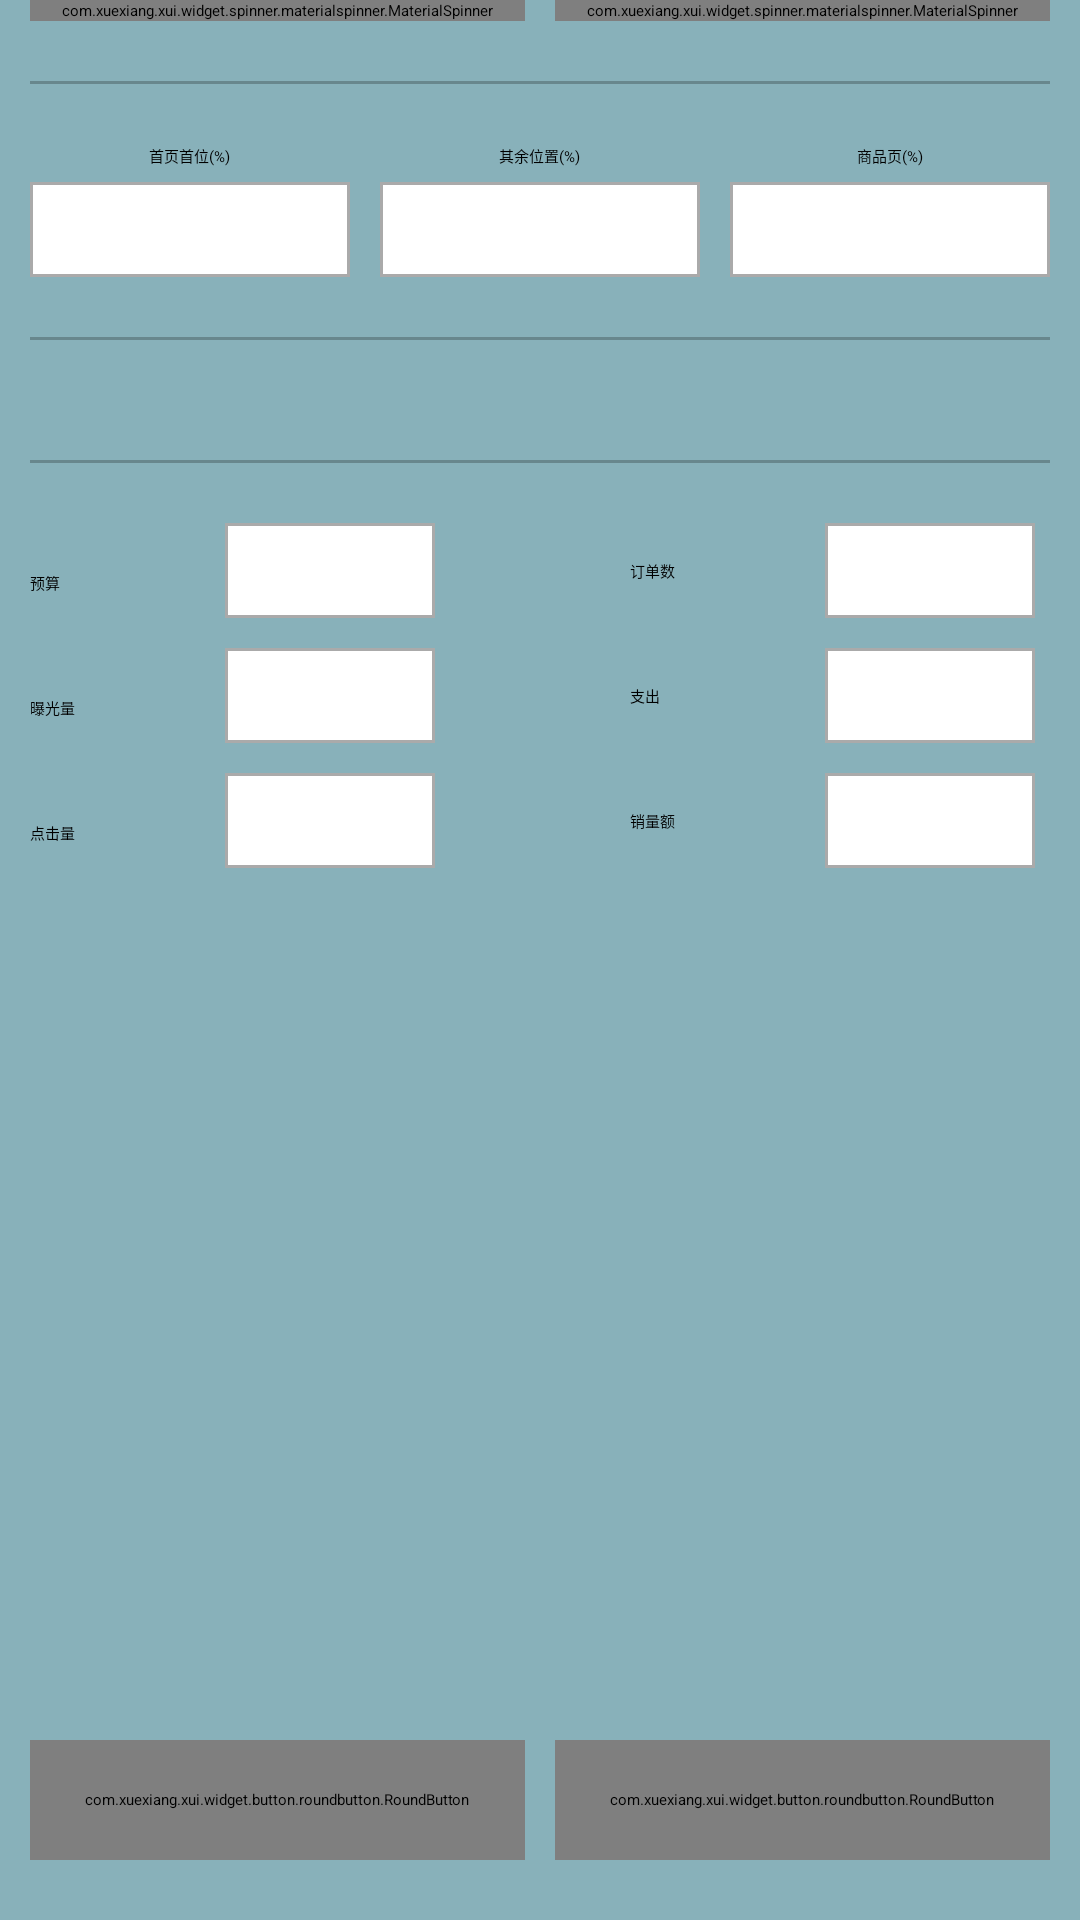

Write the Android layout XML for this screen, with the resource values it uses.
<!-- AndroidManifest.xml: application theme Theme.BiddingCalculator -->
<!-- res/layout/activity_main.xml -->
<?xml version="1.0" encoding="utf-8"?>
<LinearLayout xmlns:android="http://schemas.android.com/apk/res/android"
    xmlns:app="http://schemas.android.com/apk/res-auto"
    xmlns:tools="http://schemas.android.com/tools"
    android:layout_width="match_parent"
    android:layout_height="match_parent"
    android:background="@color/primary"
    android:orientation="vertical"
    android:paddingHorizontal="@dimen/padding_10"
    tools:context=".MainActivity">

    <LinearLayout
        android:layout_width="match_parent"
        android:layout_height="wrap_content"
        android:orientation="horizontal">

        <com.xuexiang.xui.widget.spinner.materialspinner.MaterialSpinner
            android:id="@+id/ms_type"
            android:layout_width="match_parent"
            android:layout_height="wrap_content"
            android:layout_weight="1"
            app:ms_entries="@array/type_name" />

        <View style="@style/verticalDivider" />

        <com.xuexiang.xui.widget.spinner.materialspinner.MaterialSpinner
            android:id="@+id/ms_date"
            android:layout_width="match_parent"
            android:layout_height="wrap_content"
            android:layout_weight="1" />
    </LinearLayout>

    <com.google.android.material.divider.MaterialDivider
        android:layout_width="match_parent"
        android:layout_height="@dimen/padding_1"
        android:layout_marginVertical="@dimen/padding_20"
        app:dividerColor="@color/secondary" />

    <LinearLayout
        android:layout_width="match_parent"
        android:layout_height="wrap_content"
        android:orientation="horizontal">

        <LinearLayout
            android:layout_width="match_parent"
            android:layout_height="wrap_content"
            android:layout_weight="1"
            android:gravity="center"
            android:orientation="vertical">
            <TextView
                android:layout_width="wrap_content"
                android:layout_height="wrap_content"
                android:text="@string/percentage_home" />
            <EditText
                android:id="@+id/et_home"
                style="@style/editCommon"
                android:inputType="numberDecimal"
                android:layout_marginTop="@dimen/padding_5"
                android:maxLength="2"/>
        </LinearLayout>
        <View style="@style/verticalDivider" />
        <LinearLayout
            android:layout_width="match_parent"
            android:layout_height="wrap_content"
            android:layout_weight="1"
            android:gravity="center"
            android:orientation="vertical">
            <TextView
                android:layout_width="wrap_content"
                android:layout_height="wrap_content"
                android:text="@string/percentage_other" />
            <EditText
                android:id="@+id/et_other"
                style="@style/editCommon"
                android:inputType="numberDecimal"
                android:layout_marginTop="@dimen/padding_5"
                android:maxLength="2"/>

        </LinearLayout>
        <View style="@style/verticalDivider" />
        <LinearLayout
            android:layout_width="match_parent"
            android:layout_height="wrap_content"
            android:layout_weight="1"
            android:gravity="center"
            android:orientation="vertical">
            <TextView
                android:layout_width="wrap_content"
                android:layout_height="wrap_content"
                android:text="@string/percentage_product" />
            <EditText
                android:id="@+id/et_product"
                style="@style/editCommon"
                android:inputType="numberDecimal"
                android:layout_marginTop="@dimen/padding_5"
                android:maxLength="2"/>
        </LinearLayout>
    </LinearLayout>
    <com.google.android.material.divider.MaterialDivider
        android:layout_width="match_parent"
        android:layout_height="@dimen/padding_1"
        android:layout_marginVertical="@dimen/padding_20"
        app:dividerColor="@color/secondary" />
    <LinearLayout
        android:id="@+id/linMatch"
        android:layout_width="match_parent"
        android:layout_height="wrap_content"
        android:orientation="vertical"></LinearLayout>

    <com.google.android.material.divider.MaterialDivider
        android:layout_width="match_parent"
        android:layout_height="@dimen/padding_1"
        android:layout_marginVertical="@dimen/padding_20"
        app:dividerColor="@color/secondary" />

    <LinearLayout
        android:layout_width="match_parent"
        android:layout_height="wrap_content"
        android:orientation="vertical">
        <LinearLayout
            android:layout_width="match_parent"
            android:layout_height="wrap_content"
            android:orientation="horizontal">
            <TextView
                android:layout_width="@dimen/padding_60"
                android:layout_height="wrap_content"
                android:text="预算"
                />
            <EditText
                android:id="@+id/et_budget"
                style="@style/editCommon.min"/>
            <LinearLayout
                android:layout_width="match_parent"
                android:layout_height="wrap_content"
                android:layout_weight="1"
                android:orientation="horizontal"
                android:gravity="center_vertical|right">
                <TextView
                    android:layout_width="@dimen/padding_60"
                    android:layout_height="wrap_content"
                    android:text="订单数"
                    />
                <EditText
                    android:id="@+id/et_number_of_orders"
                    style="@style/editCommon.min"/>
            </LinearLayout>
        </LinearLayout>
    </LinearLayout>

    <LinearLayout
        android:layout_width="match_parent"
        android:layout_height="wrap_content"
        android:orientation="vertical"
        android:layout_marginTop="@dimen/padding_10">
        <LinearLayout
            android:layout_width="match_parent"
            android:layout_height="wrap_content"
            android:orientation="horizontal">
            <TextView
                android:layout_width="@dimen/padding_60"
                android:layout_height="wrap_content"
                android:text="曝光量"
                />
            <EditText
                android:id="@+id/et_impressions"
                style="@style/editCommon.min"/>
            <LinearLayout
                android:layout_width="match_parent"
                android:layout_height="wrap_content"
                android:layout_weight="1"
                android:orientation="horizontal"
                android:gravity="center_vertical|right">
                <TextView
                    android:layout_width="@dimen/padding_60"
                    android:layout_height="wrap_content"
                    android:text="支出"
                    />
                <EditText
                    android:id="@+id/et_expenditure"
                    style="@style/editCommon.min"/>
            </LinearLayout>
        </LinearLayout>
    </LinearLayout>

    <LinearLayout
        android:layout_width="match_parent"
        android:layout_height="wrap_content"
        android:orientation="vertical"
        android:layout_marginTop="@dimen/padding_10">
        <LinearLayout
            android:layout_width="match_parent"
            android:layout_height="wrap_content"
            android:orientation="horizontal">
            <TextView
                android:layout_width="@dimen/padding_60"
                android:layout_height="wrap_content"
                android:text="点击量"
                />
            <EditText
                android:id="@+id/et_number_of_clicks"
                style="@style/editCommon.min"/>
            <LinearLayout
                android:layout_width="match_parent"
                android:layout_height="wrap_content"
                android:layout_weight="1"
                android:orientation="horizontal"
                android:gravity="center_vertical|right">
                <TextView
                    android:layout_width="@dimen/padding_60"
                    android:layout_height="wrap_content"
                    android:text="销量额"
                    />
                <EditText
                    android:id="@+id/et_sales_revenue"
                    style="@style/editCommon.min"/>
            </LinearLayout>
        </LinearLayout>
    </LinearLayout>
    <LinearLayout
        android:layout_width="match_parent"
        android:layout_height="match_parent"
        android:layout_weight="1"
        android:orientation="horizontal"
        android:gravity="bottom"
        android:layout_marginBottom="@dimen/padding_20"
        >
        <com.xuexiang.xui.widget.button.roundbutton.RoundButton
            android:id="@+id/btn_save"
            android:layout_width="match_parent"
            android:layout_height="@dimen/padding_40"
            android:layout_weight="1"
            app:rb_backgroundColor="@color/save"
            app:rb_radius="@dimen/padding_20"
            android:text="保存"/>
        <View
            style="@style/verticalDivider"/>
        <com.xuexiang.xui.widget.button.roundbutton.RoundButton
            android:id="@+id/btn_export"
            android:layout_width="match_parent"
            android:layout_height="@dimen/padding_40"
            android:layout_weight="1"
            app:rb_backgroundColor="@color/export"
            app:rb_radius="@dimen/padding_20"
            android:text="导出"/>
    </LinearLayout>
</LinearLayout>
<!-- resources referenced by this layout -->
<resources>
  <string-array name="type_name">
          <item>固定或仅降低策略</item>
          <item>上升和降低策略</item>
      </string-array>
  <color name="export">#b5e54c</color>
  <color name="primary">#88b1ba</color>
  <color name="save">#ffa631</color>
  <color name="secondary">#68878d</color>
  <dimen name="padding_1">1dp</dimen>
  <dimen name="padding_10">10dp</dimen>
  <dimen name="padding_20">20dp</dimen>
  <dimen name="padding_40">40dp</dimen>
  <dimen name="padding_5">5dp</dimen>
  <dimen name="padding_60">60dp</dimen>
  <string name="percentage_home">首页首位(%)</string>
  <string name="percentage_other">其余位置(%)</string>
  <string name="percentage_product">商品页(%)</string>
  <style name="editCommon">
          <item name="android:layout_width">match_parent</item>
          <item name="android:layout_height">wrap_content</item>
          <item name="android:textSize">@dimen/text_size_16</item>
          <item name="android:background">@drawable/edit_shape</item>
          <item name="android:padding">@dimen/padding_5</item>
      </style>
  <style name="editCommon.min">
          <item name="android:layout_width">@dimen/padding_70</item>
          <item name="android:layout_marginHorizontal">@dimen/padding_5</item>
          <item name="android:inputType">numberDecimal</item>
          <item name="android:maxLength">4</item>
      </style>
  <style name="verticalDivider">
          <item name="android:layout_width">@dimen/padding_10</item>
          <item name="android:layout_height">@dimen/padding_1</item>
      </style>
  <style name="Theme.BiddingCalculator" parent="Base.Theme.BiddingCalculator" />
  <dimen name="text_size_16">16sp</dimen>
  <!-- drawable edit_shape (drawable) -->
  <?xml version="1.0" encoding="utf-8"?>
  <selector xmlns:android="http://schemas.android.com/apk/res/android">
      <item android:state_focused="true">
          <shape android:shape="rectangle">
              <solid android:color="@android:color/white"/>
              <stroke android:width="@dimen/padding_1" android:color="?attr/colorPrimary"/>
          </shape>
      </item>
  
      <item android:state_enabled="false">
          <shape android:shape="rectangle">
              <solid android:color="@color/disable"/>
          </shape>
      </item>
  
      <item >
          <shape android:shape="rectangle">
              <solid android:color="@android:color/white"/>
              <stroke android:width="@dimen/padding_1" android:color="@android:color/darker_gray"/>
          </shape>
      </item>
  </selector>
  <dimen name="padding_70">70dp</dimen>
  <style name="Base.Theme.BiddingCalculator" parent="XUITheme.Phone">
          
           <item name="colorPrimary">@color/primary</item>
          <item name="android:statusBarColor">?attr/colorPrimary</item>
      </style>
  <color name="disable">#cecece</color>
</resources>
